Dataset: ecg-digitize (GitHub, Tereshchenkolab/ecg-digitize). Classes: grid, signal.

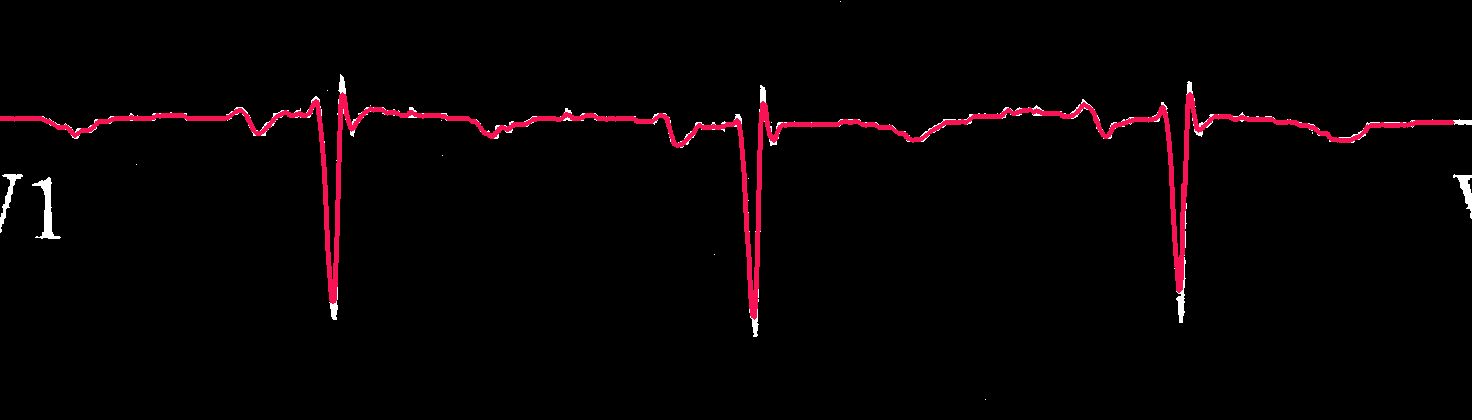
Label: signal

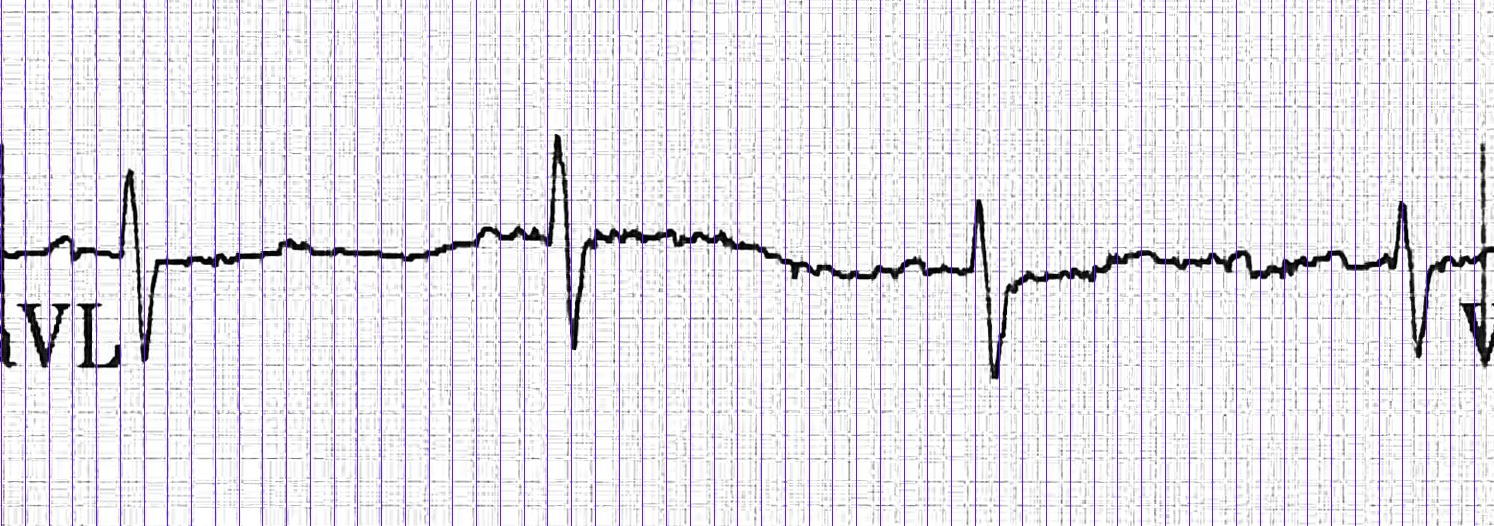
Label: grid

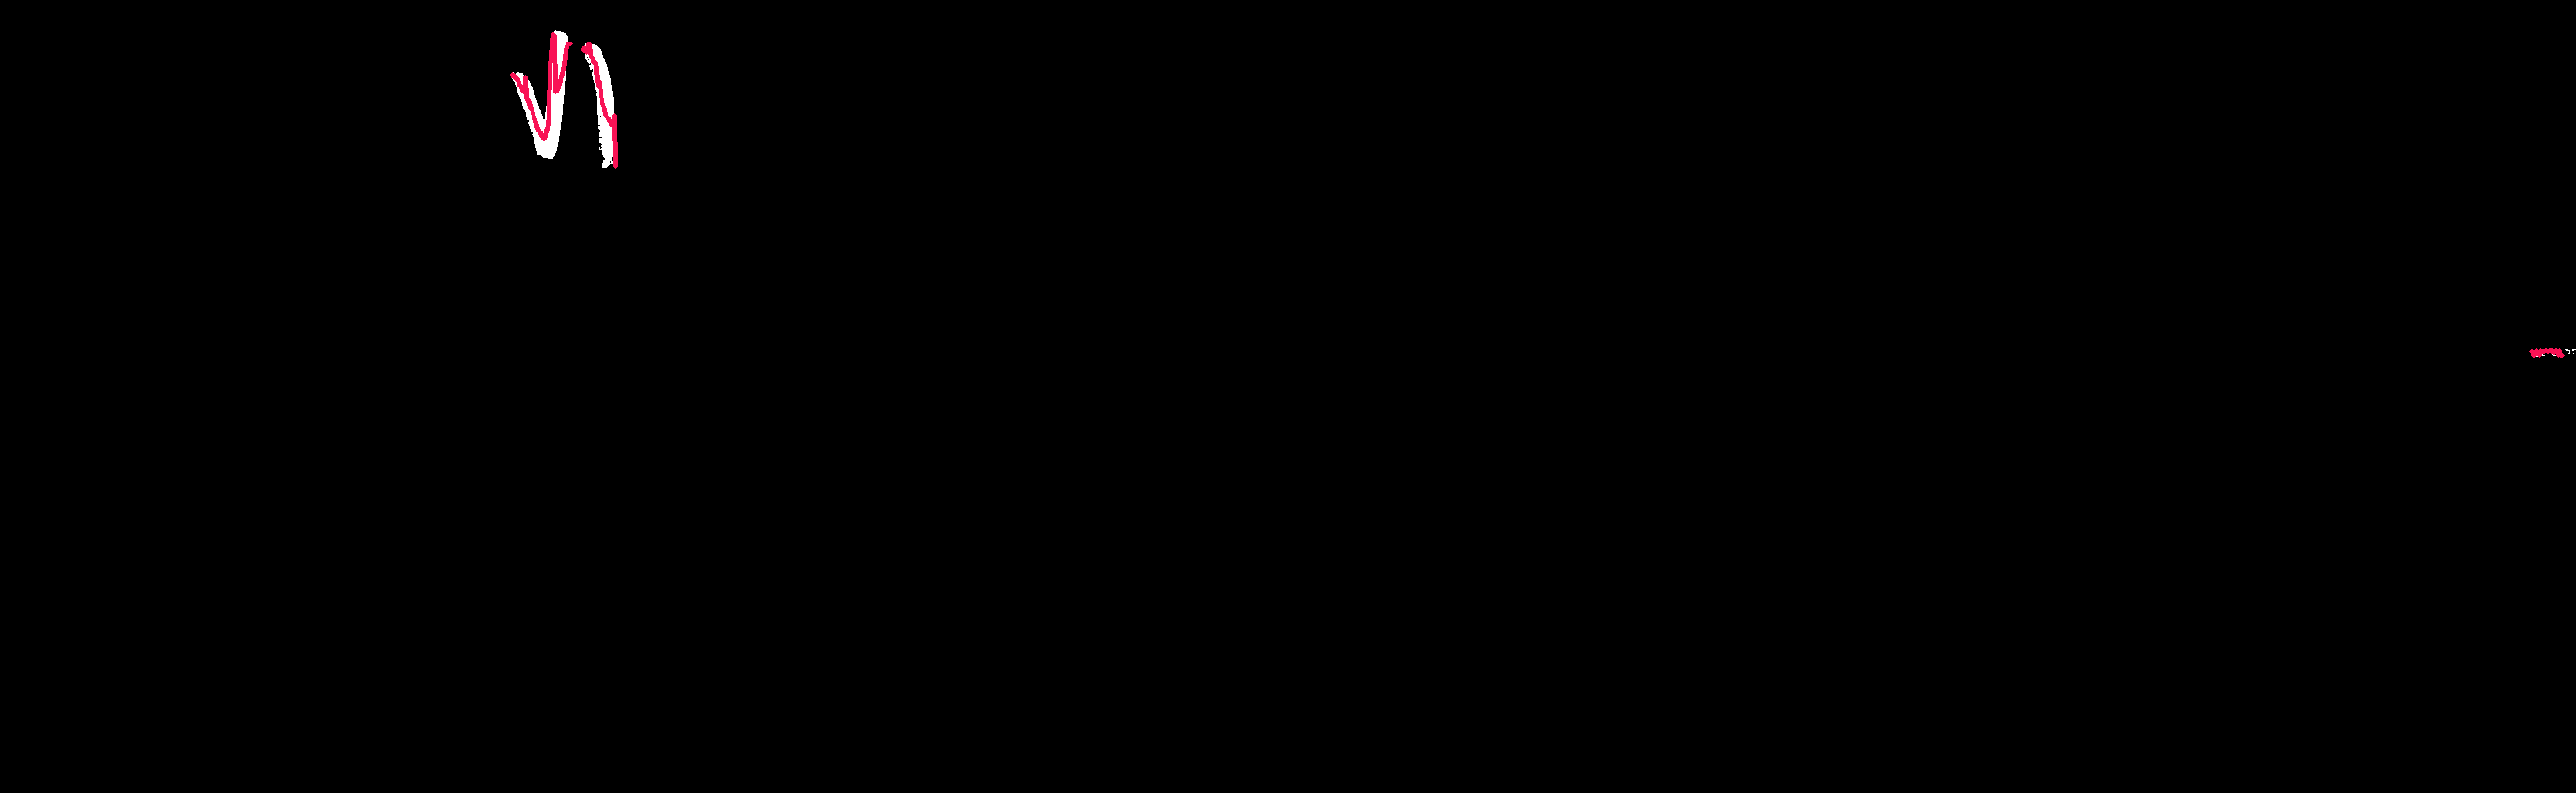
Label: signal

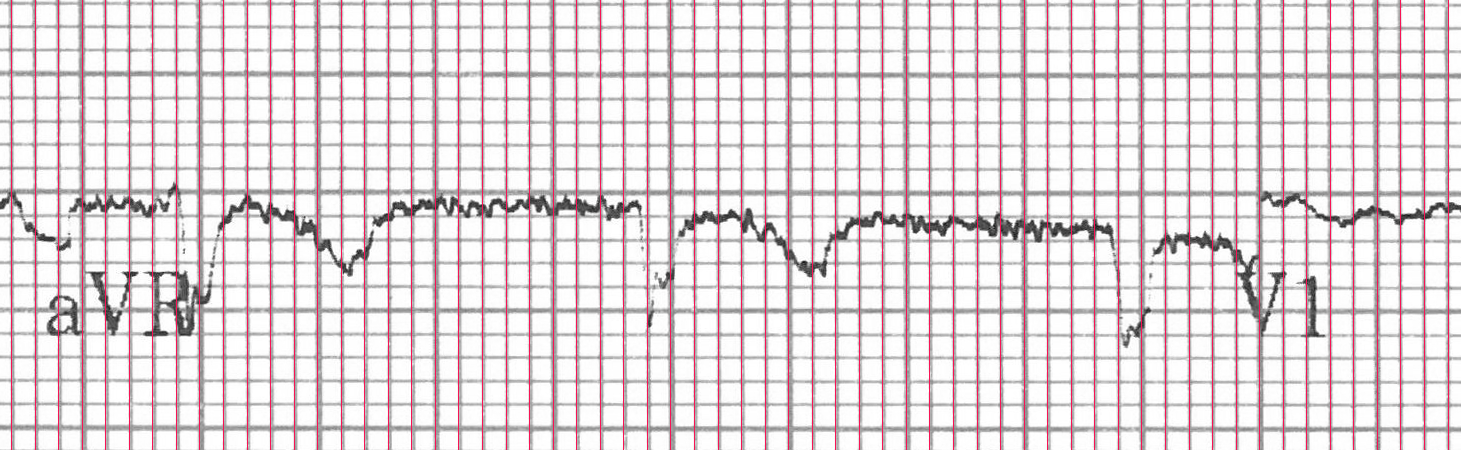
Label: grid

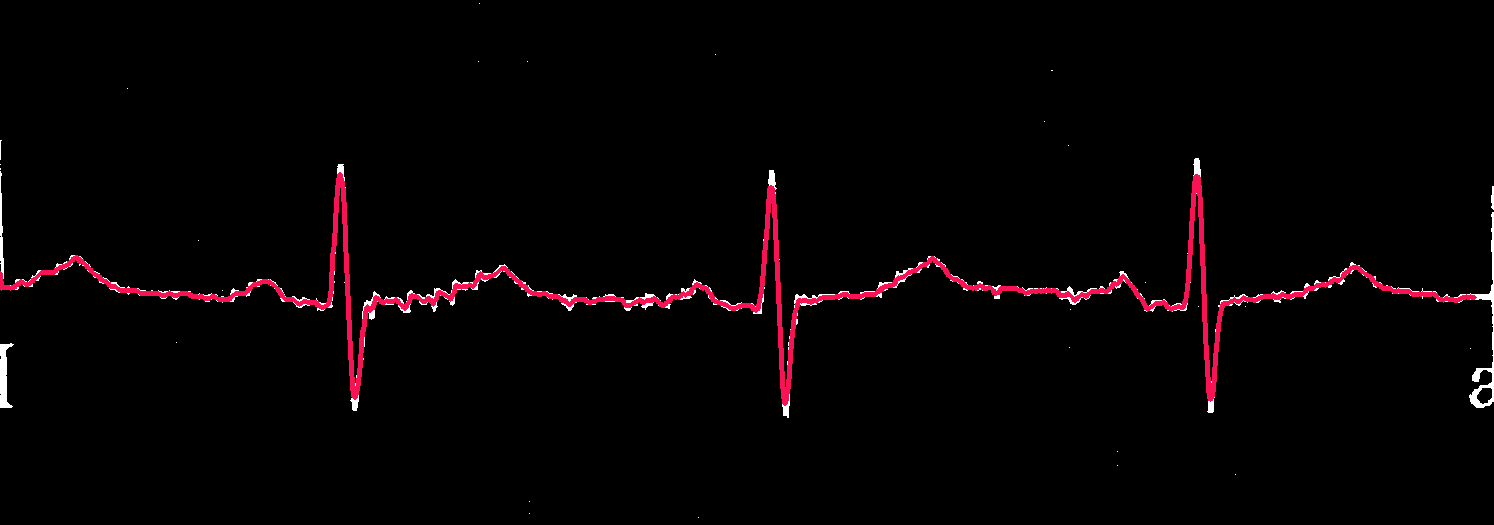
Label: signal

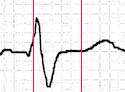
Label: grid
